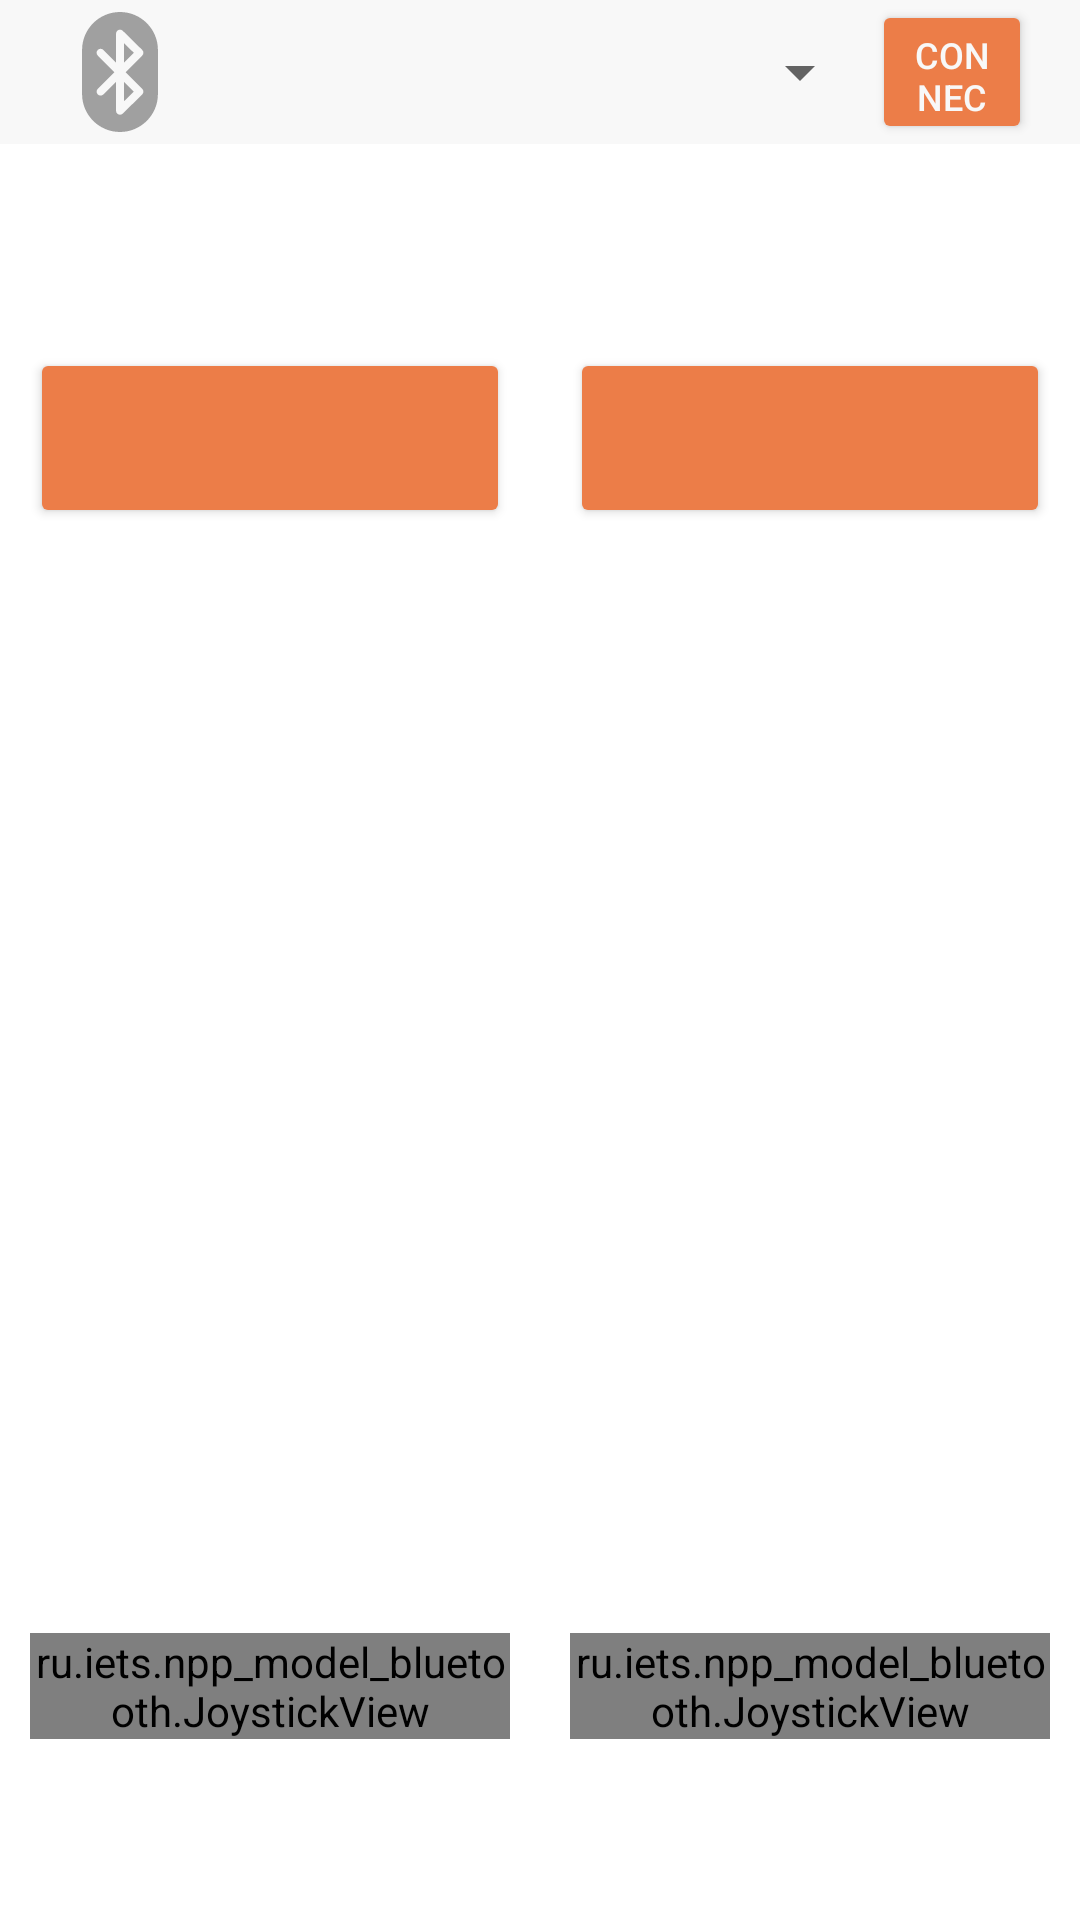

Produce the Android XML layout that renders to this screen, including the resource entries it uses.
<!-- AndroidManifest.xml: application theme Theme.NPP_Model_bluetooth -->
<!-- res/layout/activity_main.xml -->
<?xml version="1.0" encoding="utf-8"?>
<androidx.constraintlayout.widget.ConstraintLayout
        xmlns:android="http://schemas.android.com/apk/res/android"
        xmlns:tools="http://schemas.android.com/tools"
        xmlns:app="http://schemas.android.com/apk/res-auto"
        android:layout_width="match_parent"
        android:layout_height="match_parent"
        tools:context=".MainActivity"
        android:background="?android:colorBackground"
        android:id="@+id/rootLayout">
    <ScrollView
            android:orientation="vertical"
            android:layout_width="0dp"
            android:layout_height="0dp"
            android:id="@+id/infoLayout"
            app:layout_constraintTop_toTopOf="parent"
            android:visibility="visible"
            android:backgroundTintMode="multiply"
            app:layout_constraintStart_toEndOf="@+id/left_stick"
            app:layout_constraintEnd_toStartOf="@+id/right_stick"
            app:layout_constraintBottom_toBottomOf="parent" android:layout_marginTop="56sp"
            android:layout_marginStart="8dp" android:layout_marginEnd="8dp" android:layout_marginBottom="8dp"
            android:padding="8dp">
        <TextView
                android:text="@string/log"
                android:layout_width="match_parent"
                android:layout_height="wrap_content" android:id="@+id/log" android:textSize="16sp"/>
    </ScrollView>
    <LinearLayout
            android:orientation="horizontal"
            android:layout_width="match_parent"
            android:layout_height="48sp"
            app:layout_constraintEnd_toStartOf="@+id/right_stick"
            app:layout_constraintTop_toTopOf="parent"
            app:layout_constraintStart_toStartOf="parent" android:background="?colorOnBackground"
            android:paddingLeft="16dp" android:paddingRight="16dp" android:gravity="fill"
            android:id="@+id/connectionLayout">
        <ImageView
                android:layout_width="48sp"
                android:layout_height="48sp" app:srcCompat="@drawable/ic_bluetooth"
                android:id="@+id/bluetooth_icon" android:layout_weight="0"
                android:layout_marginRight="16dp" android:padding="4dp" app:tint="@color/colorDisabled"
                android:contentDescription="@string/bluetooth_icon"/>
        <Spinner
                android:layout_width="match_parent"
                android:layout_height="match_parent" android:id="@+id/devicesList"
                tools:ignore="SpeakableTextPresentCheck" android:layout_weight="3"/>
        <androidx.appcompat.widget.AppCompatButton
                android:text="@string/connect"
                android:layout_width="match_parent"
                android:layout_height="match_parent" android:id="@+id/connect_button"
                android:visibility="visible"
                android:textSize="12sp"
                android:layout_weight="7" android:textColor="?colorOnBackground"
                android:backgroundTint="?colorOnPrimary"/>
    </LinearLayout>
    <androidx.appcompat.widget.AppCompatButton
            android:layout_width="160dp"
            android:layout_height="60dp" android:id="@+id/left_button"
            app:layout_constraintStart_toStartOf="parent"
            app:layout_constraintEnd_toEndOf="parent" app:layout_constraintBottom_toBottomOf="parent"
            app:layout_constraintTop_toTopOf="parent" app:layout_constraintHorizontal_bias="0.05"
            app:layout_constraintVertical_bias="0.2"
            android:backgroundTint="?colorOnPrimary"/>
    <androidx.appcompat.widget.AppCompatButton
            android:layout_width="160dp"
            android:layout_height="60dp" android:id="@+id/right_button"
            app:layout_constraintStart_toStartOf="parent"
            app:layout_constraintEnd_toEndOf="parent" app:layout_constraintBottom_toBottomOf="parent"
            app:layout_constraintTop_toTopOf="parent" app:layout_constraintHorizontal_bias="0.95"
            app:layout_constraintVertical_bias="0.2"
            android:backgroundTint="?colorOnPrimary"/>
    <ru.iets.npp_model_bluetooth.JoystickView
            android:layout_width="160dp"
            android:layout_height="wrap_content" android:id="@+id/left_stick"
            app:layout_constraintStart_toStartOf="parent"
            app:layout_constraintEnd_toEndOf="parent" app:layout_constraintBottom_toBottomOf="parent"
            app:layout_constraintTop_toTopOf="parent" app:layout_constraintHorizontal_bias="0.05"
            app:layout_constraintVertical_bias="0.9"
            app:JV_backgroundColor="?colorOnBackground" app:JV_borderColor="?colorPrimary"
            tools:JV_buttonColor="?colorOnPrimary" app:JV_buttonColor="?colorOnPrimary"/>
    <ru.iets.npp_model_bluetooth.JoystickView
            android:layout_width="160dp"
            android:layout_height="wrap_content" android:id="@+id/right_stick"
            app:layout_constraintStart_toStartOf="parent"
            app:layout_constraintEnd_toEndOf="parent" app:layout_constraintBottom_toBottomOf="parent"
            app:layout_constraintTop_toTopOf="parent" app:layout_constraintHorizontal_bias="0.95"
            app:layout_constraintVertical_bias="0.9"
            app:JV_backgroundColor="?colorOnBackground" app:JV_borderColor="?colorPrimary"
            tools:JV_buttonColor="?colorOnPrimary" app:JV_buttonColor="?colorOnPrimary"/>
</androidx.constraintlayout.widget.ConstraintLayout>
<!-- resources referenced by this layout -->
<resources>
  <item name="colorDisabled" type="color">#A0A0A0</item>
  <!-- drawable ic_bluetooth (drawable) -->
  <vector xmlns:android="http://schemas.android.com/apk/res/android"
      android:width="512dp"
      android:height="512dp"
      android:viewportWidth="512"
      android:viewportHeight="512">
    <path
        android:fillColor="#FF000000"
        android:pathData="M272.916,132.64l0,83.314l41.997,-41.996z"/>
    <path
        android:fillColor="#FF000000"
        android:pathData="M272.916,297.633l0,83.314l41.997,-41.318z"/>
    <path
        android:fillColor="#FF000000"
        android:pathData="M255.999,0c-89.216,0 -161.8,72.584 -161.8,161.8v188.398c0,89.217 72.584,161.8 161.8,161.8s161.8,-72.584 161.8,-161.8V161.8C417.801,72.584 345.217,0 255.999,0zM350.895,327.767c6.642,6.642 6.597,17.433 -0.098,24.021l-82.933,81.593c-10.624,10.453 -28.779,3.004 -28.779,-12.059V297.633l-54.056,54.056c-6.605,6.606 -17.317,6.606 -23.922,0c-6.606,-6.606 -6.606,-17.317 0,-23.923l70.972,-70.972l-70.972,-70.973c-6.606,-6.606 -6.606,-17.317 0,-23.922c6.606,-6.606 17.317,-6.606 23.922,0l54.056,54.056V92.267c0,-14.965 18.103,-22.562 28.779,-12.059l82.933,81.593c6.697,6.587 6.74,17.379 0.098,24.021l-70.972,70.973L350.895,327.767z"/>
  </vector>
  <string name="bluetooth_icon" translatable="false">bluetooth icon</string>
  <string name="connect">Connect</string>
  <string name="log" translatable="false">log</string>
  <style name="Theme.NPP_Model_bluetooth" parent="Theme.MaterialComponents.DayNight.NoActionBar">
          
          <item name="colorPrimary">#FF5A0B</item>
          <item name="colorPrimaryVariant">#EB6F06</item>
          <item name="colorOnPrimary">#EC7D48</item>
          
          <item name="colorSecondary">#4AC537</item>
          <item name="colorSecondaryVariant">#5AB445</item>
          <item name="colorOnSecondary">#3F6C58</item>
          
          <item name="android:statusBarColor">?attr/colorPrimaryVariant</item>
          
          <item name="android:colorBackground">#FFFFFF</item>
          <item name="colorOnBackground">#F8F8F8</item>
      </style>
</resources>
